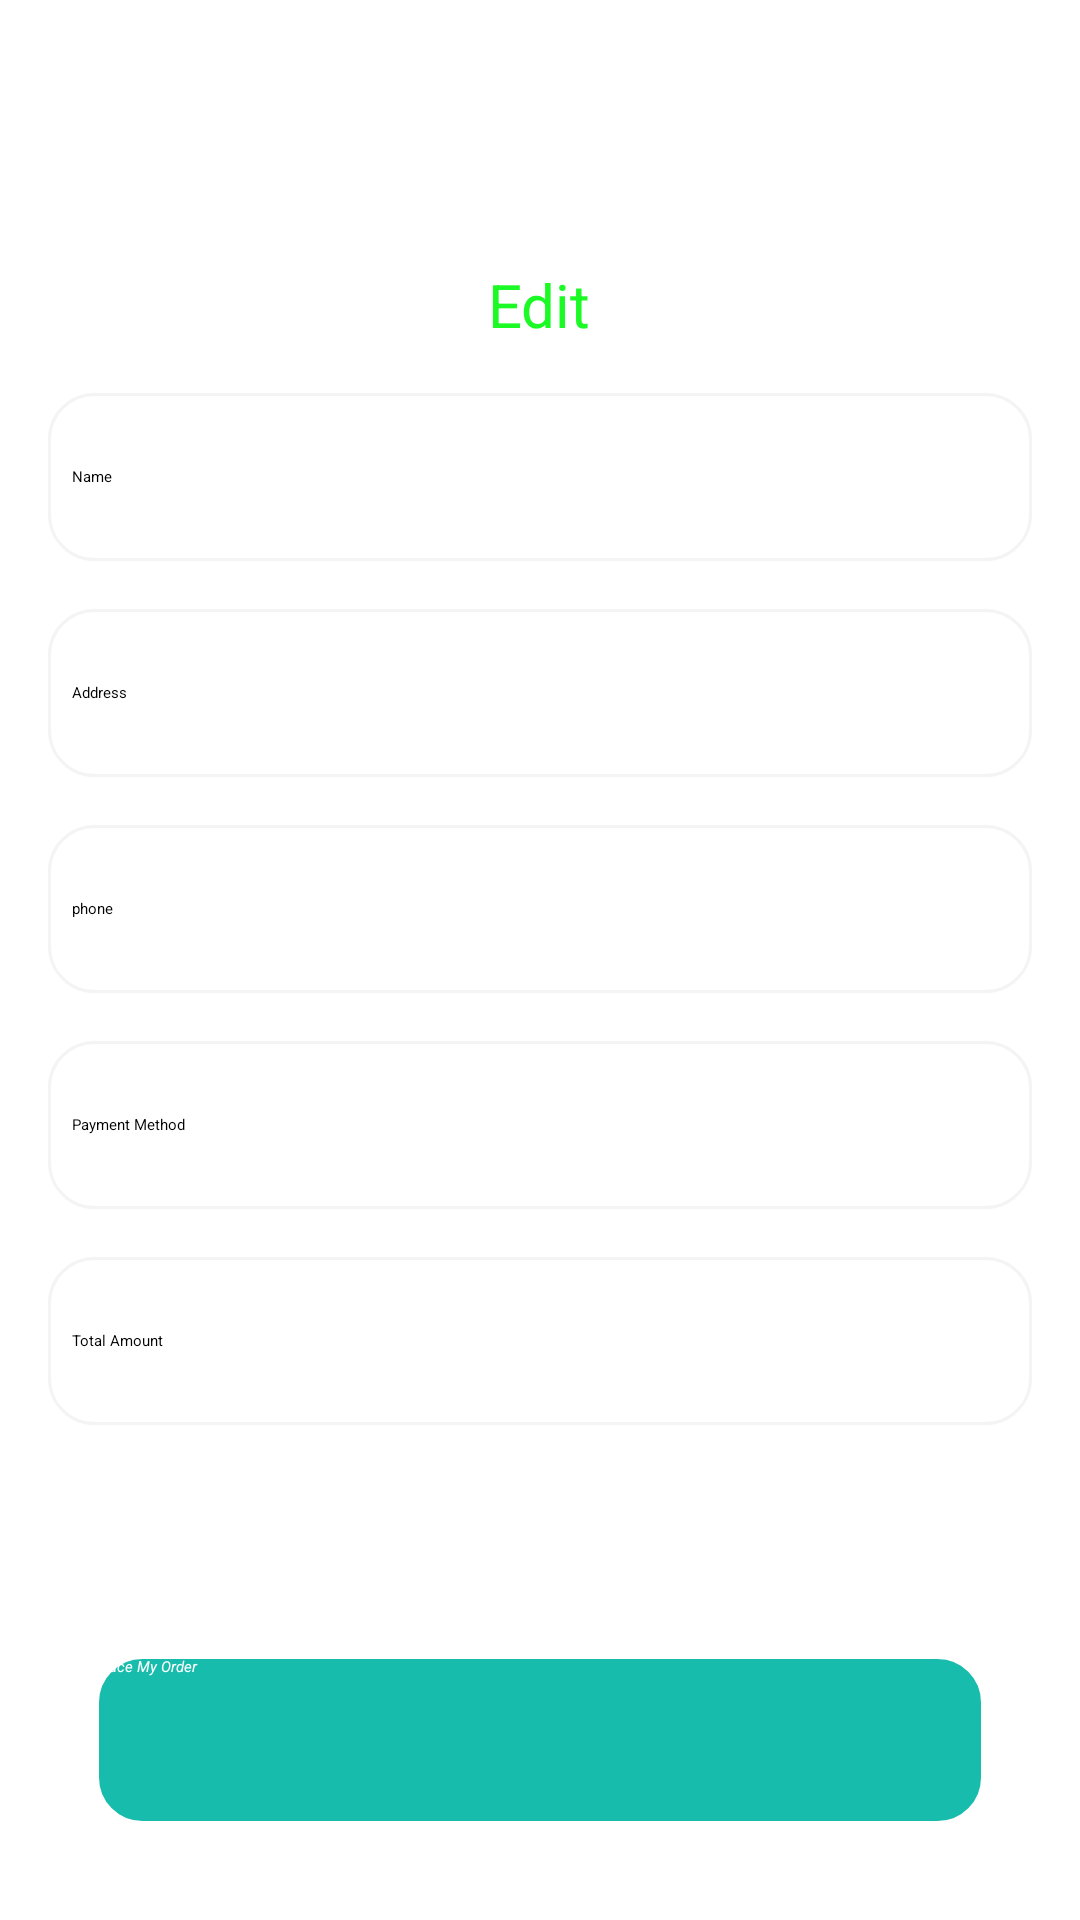

The Android layout XML behind this screen, and the referenced resources:
<!-- AndroidManifest.xml: application theme Theme.OnlineFoodDeliveryApp -->
<!-- res/layout/activity_pay_out.xml -->
<?xml version="1.0" encoding="utf-8"?>
<FrameLayout xmlns:android="http://schemas.android.com/apk/res/android"
    xmlns:app="http://schemas.android.com/apk/res-auto"
    xmlns:tools="http://schemas.android.com/tools"
    android:layout_width="match_parent"
    android:layout_height="match_parent"
    android:orientation="vertical"
    android:background="@color/white"
    tools:context=".PayOut_Activity">
<LinearLayout
    android:layout_width="match_parent"
    android:layout_height="wrap_content"
    android:orientation="vertical">
    <ImageButton
        android:id="@+id/imageButton"
        android:layout_width="wrap_content"
        android:layout_height="48dp"
        android:layout_marginStart="16dp"
        android:layout_marginTop="32dp"
        android:src="@drawable/icon1"
        android:text="Button"
        android:background="@android:color/transparent"
        app:layout_constraintStart_toStartOf="parent"
        app:layout_constraintTop_toTopOf="parent" />

    <TextView
        android:id="@+id/textView18"
        android:layout_width="wrap_content"
        android:layout_height="wrap_content"
        android:layout_marginTop="8dp"
        android:text="Edit"
        android:layout_gravity="center"
        android:textColor="@color/green"
        android:textSize="20sp"
        app:layout_constraintEnd_toEndOf="parent"
        app:layout_constraintStart_toStartOf="parent"
        app:layout_constraintTop_toBottomOf="@+id/button4" />

    <LinearLayout
        android:layout_width="match_parent"
        android:layout_height="56dp"
        android:layout_marginTop="16dp"
        android:layout_marginStart="16dp"
        android:gravity="center_vertical"
        android:layout_marginEnd="16dp"
        android:background="@drawable/profile_edit_text_shape"
        android:orientation="horizontal"
        app:layout_constraintEnd_toEndOf="parent"
        app:layout_constraintStart_toStartOf="parent"
        app:layout_constraintTop_toBottomOf="@+id/textView18">

        <TextView
            android:layout_width="40dp"
            android:layout_height="wrap_content"
            android:layout_weight="1"
            android:paddingLeft="8dp"
            android:text="Name" />

        <EditText
            android:id="@+id/payoutName"
            android:layout_width="wrap_content"
            android:layout_height="48dp"
            android:layout_weight="1"
            android:background="@android:color/transparent"
            android:ems="10"
            android:paddingLeft="8dp"
            android:inputType="text"
            />
    </LinearLayout>

    <LinearLayout
        android:layout_width="match_parent"
        android:layout_marginTop="16dp"
        android:layout_height="56dp"
        android:layout_marginStart="16dp"
        android:gravity="center_vertical"
        android:layout_marginEnd="16dp"
        android:background="@drawable/profile_edit_text_shape"
        android:orientation="horizontal"
        app:layout_constraintEnd_toEndOf="parent"
        app:layout_constraintStart_toStartOf="parent"
        app:layout_constraintTop_toBottomOf="@+id/textView18">

        <TextView
            android:layout_width="40dp"
            android:paddingLeft="8dp"
            android:layout_height="wrap_content"
            android:layout_weight="1"
            android:text="Address" />

        <EditText
            android:id="@+id/payoutAddress"
            android:layout_width="wrap_content"
            android:layout_height="wrap_content"
            android:layout_weight="1"
            android:background="@android:color/transparent"
            android:ems="10"
            android:paddingLeft="8dp"
            android:inputType="textMultiLine"
/>    </LinearLayout>

    <LinearLayout
        android:layout_width="match_parent"
        android:layout_height="56dp"
        android:layout_marginTop="16dp"
        android:layout_marginStart="16dp"
        android:gravity="center_vertical"
        android:layout_marginEnd="16dp"
        android:background="@drawable/profile_edit_text_shape"
        android:orientation="horizontal"
        app:layout_constraintEnd_toEndOf="parent"
        app:layout_constraintStart_toStartOf="parent"
        app:layout_constraintTop_toBottomOf="@+id/textView18">

        <TextView
            android:layout_width="40dp"
            android:paddingLeft="8dp"
            android:layout_height="wrap_content"
            android:layout_weight="1"
            android:text="phone" />

        <EditText
            android:id="@+id/payoutPhoneNumber"
            android:layout_width="wrap_content"
            android:layout_height="48dp"
            android:layout_weight="1"
            android:background="@android:color/transparent"
            android:ems="10"
            android:paddingLeft="8dp"
            android:inputType="phone"
             />
    </LinearLayout>

    <LinearLayout
        android:layout_width="match_parent"
        android:layout_height="56dp"
        android:layout_marginTop="16dp"
        android:layout_marginStart="16dp"
        android:gravity="center_vertical"
        android:layout_marginEnd="16dp"
        android:background="@drawable/profile_edit_text_shape"
        android:orientation="horizontal"
        app:layout_constraintEnd_toEndOf="parent"
        app:layout_constraintStart_toStartOf="parent"
        app:layout_constraintTop_toBottomOf="@+id/textView18">

        <TextView
            android:layout_width="wrap_content"
            android:layout_height="wrap_content"
            android:layout_weight="1"
            android:paddingLeft="8dp"
            android:text="Payment Method" />

        <ImageView
            android:clickable="true"
            android:id="@+id/payoutImage"
            android:layout_width="250dp"
            android:layout_height="wrap_content"
            android:layout_weight="1"
            android:src="@drawable/cashondelivery1" />

    </LinearLayout>

    <LinearLayout
        android:layout_width="match_parent"
        android:layout_height="56dp"
        android:layout_marginTop="16dp"
        android:layout_marginStart="16dp"
        android:gravity="center_vertical"
        android:layout_marginEnd="16dp"
        android:background="@drawable/profile_edit_text_shape"
        android:orientation="horizontal"
        android:layout_marginBottom="8dp"
        app:layout_constraintEnd_toEndOf="parent"
        app:layout_constraintStart_toStartOf="parent"
        app:layout_constraintTop_toBottomOf="@+id/textView18">

        <TextView
            android:layout_width="30dp"
            android:paddingLeft="8dp"
            android:layout_height="wrap_content"
            android:layout_weight="1"
            android:text="Total Amount" />

        <EditText
            android:id="@+id/payoutPrice"
            android:layout_width="wrap_content"
            android:layout_height="48dp"
            android:layout_weight="1"
            android:background="@android:color/transparent"
            android:ems="10"
            android:gravity="center"
            android:paddingRight="40dp"
            android:inputType="none"
            android:textColor="@color/green"
            android:textStyle="italic"/>
    </LinearLayout>
</LinearLayout>
    <androidx.appcompat.widget.AppCompatButton
        android:id="@+id/PlaceorderButton"
        android:layout_width="match_parent"
        android:layout_height="56dp"
        android:text="Place My Order"
        android:textColor="@color/white"
        android:textAllCaps="false"
        android:textStyle="italic"
        android:background="@drawable/rounded_button"
        android:layout_marginLeft="32dp"
        android:layout_marginRight="32dp"
        android:layout_marginBottom="32dp"
        android:layout_gravity="bottom"/>


</FrameLayout>
<!-- resources referenced by this layout -->
<resources>
  <color name="green">#1CFA25</color>
  <color name="white">#FFFFFFFF</color>
  <!-- drawable profile_edit_text_shape (drawable) -->
  <?xml version="1.0" encoding="utf-8"?>
  <shape xmlns:android="http://schemas.android.com/apk/res/android">
      <stroke android:width="1dp" android:color="#f4f4f4f4"/>
          <solid android:color="@color/white"/>
      <corners android:radius="15dp"/>
  </shape>
  <!-- drawable rounded_button (drawable) -->
  <shape xmlns:android="http://schemas.android.com/apk/res/android">
      <solid android:color="@color/LightSkyBlue"/>
      <corners android:radius="15dp"/>
      <stroke android:width="1dp" android:color="@color/white"/>
  </shape>
  <color name="LightSkyBlue">#17BCAC</color>
</resources>
